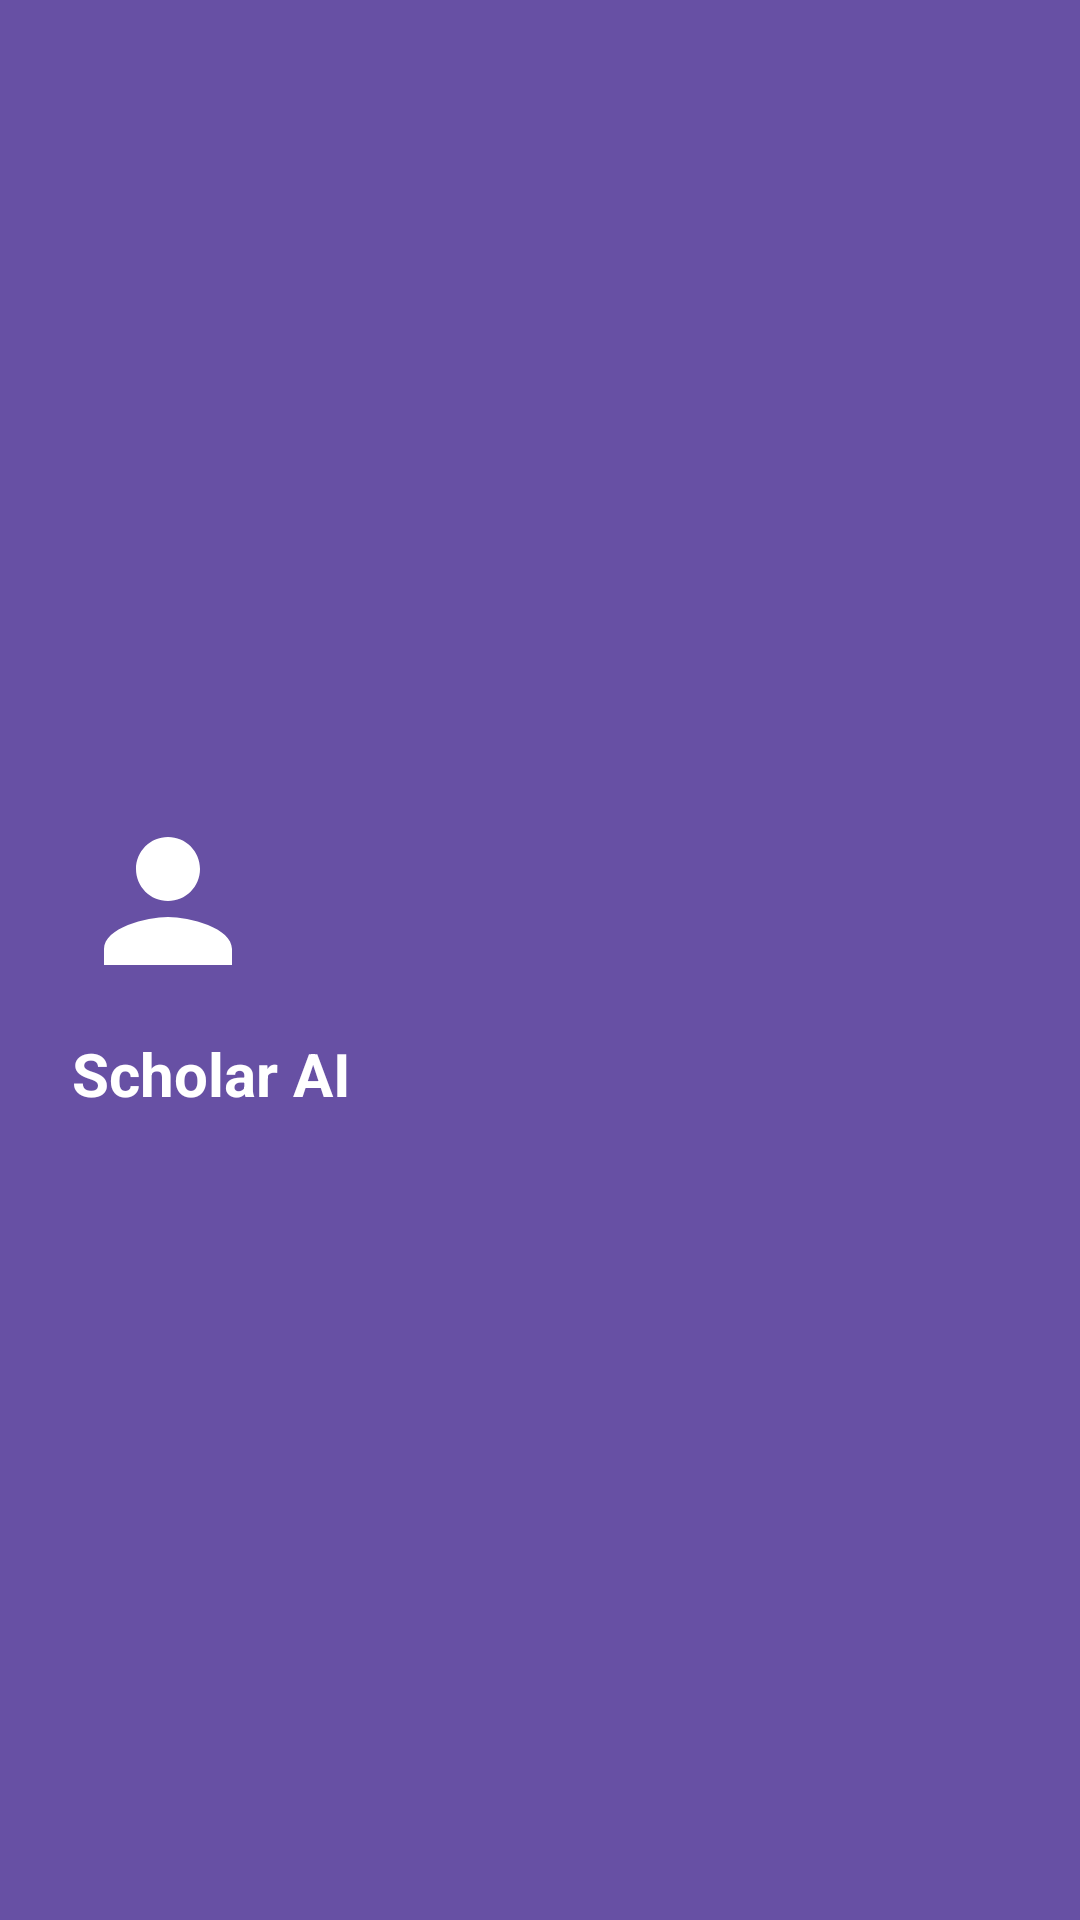

This screen was rendered from an Android layout file. Write that file and the resources it references.
<!-- AndroidManifest.xml: application theme Theme.ScolarAi -->
<!-- res/layout/drawer_header.xml -->
<?xml version="1.0" encoding="utf-8"?>
<LinearLayout xmlns:android="http://schemas.android.com/apk/res/android"
    android:orientation="vertical"
    android:padding="24dp"
    android:gravity="center_vertical"
    android:layout_width="match_parent"
    android:layout_height="160dp"
    android:background="?attr/colorPrimary">

    <ImageView
        android:id="@+id/header_icon"
        android:layout_width="64dp"
        android:layout_height="64dp"
        android:src="@drawable/ic_person"
        android:tint="@android:color/white" />

    <TextView
        android:id="@+id/header_title"
        android:layout_width="wrap_content"
        android:layout_height="wrap_content"
        android:text="Scholar AI"
        android:textSize="20sp"
        android:textStyle="bold"
        android:textColor="@android:color/white"
        android:layout_marginTop="12dp" />

</LinearLayout>
<!-- resources referenced by this layout -->
<resources>
  <!-- drawable ic_person (drawable) -->
  <vector xmlns:android="http://schemas.android.com/apk/res/android"
      android:width="24dp"
      android:height="24dp"
      android:viewportWidth="24"
      android:viewportHeight="24"
      android:tint="?attr/colorOnSurface">
  
      <path
          android:fillColor="@android:color/white"
          android:pathData="M12,12c2.21,0 4,-1.79 4,-4s-1.79,-4 -4,-4 -4,1.79 -4,4 1.79,4 4,4zM12,14c-2.67,0 -8,1.34 -8,4v2h16v-2c0,-2.66 -5.33,-4 -8,-4z"/>
  </vector>
  <style name="Theme.ScolarAi" parent="Base.Theme.ScolarAi" />
  <style name="Base.Theme.ScolarAi" parent="Theme.Material3.DayNight.NoActionBar">
          
          
      </style>
</resources>
